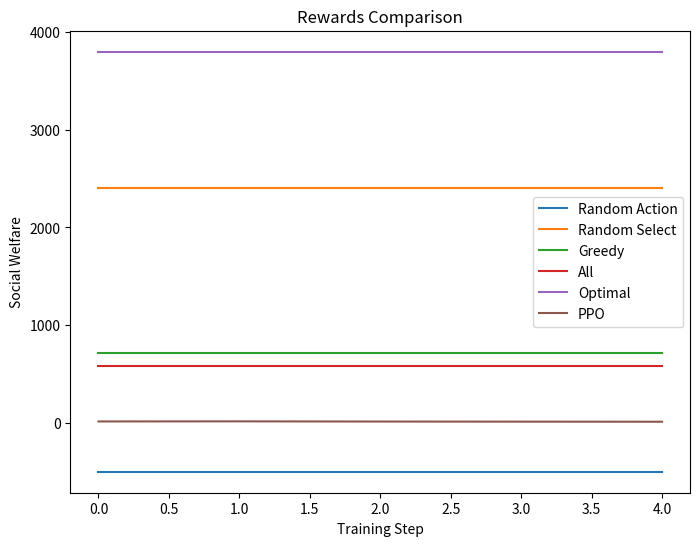

Generate this figure with matplotlib: (Note: this script raises an exception after producing the figure.)
import matplotlib.pyplot as plt

class ResultCurve:
    def __init__(self):
        self.random_action = -500.87
        self.random_select = 2400.52
        self.greedy = 717.08
        self.all = 579.63
        self.optimal = 3799.86
        self.ppo_results = []
        self.time_points = []
        self.steps = 0

    def set_results(self, results: list):
        self.ppo_results = results
        self.steps = len(self.ppo_results)
        self.time_points = range(0, self.steps)

    def update_results(self, new_results: list):
        self.ppo_results += new_results
        self.steps = len(self.ppo_results)
        self.time_points = range(0, self.steps)

    def save_plot(self, filename):
        # 设置图形尺寸和标题
        plt.figure(figsize=(8, 6))
        plt.title("Rewards Comparison")

        # 绘制基准线和 PPO 奖励曲线
        plt.plot(self.time_points, [self.random_action for _ in range(self.steps)], label="Random Action")
        plt.plot(self.time_points, [self.random_select for _ in range(self.steps)], label="Random Select")
        plt.plot(self.time_points, [self.greedy for _ in range(self.steps)], label="Greedy")
        plt.plot(self.time_points, [self.all for _ in range(self.steps)], label="All")
        plt.plot(self.time_points, [self.optimal for _ in range(self.steps)], label="Optimal")
        plt.plot(self.time_points, self.ppo_results, label="PPO")

        # 添加图例和坐标轴标签
        plt.legend()
        plt.xlabel("Training Step")
        plt.ylabel("Social Welfare")

        # 保存图像到指定位置
        plt.savefig(filename)

if __name__ == "__main__":
    # 创建 ResultCurve 对象
    curve = ResultCurve()

    # 更新 PPO 奖励值
    new_results = [14, 15, 13, 12, 11]
    curve.update_results(new_results)

    # 保存图像
    curve.save_plot("./data/reward_curve.png")
